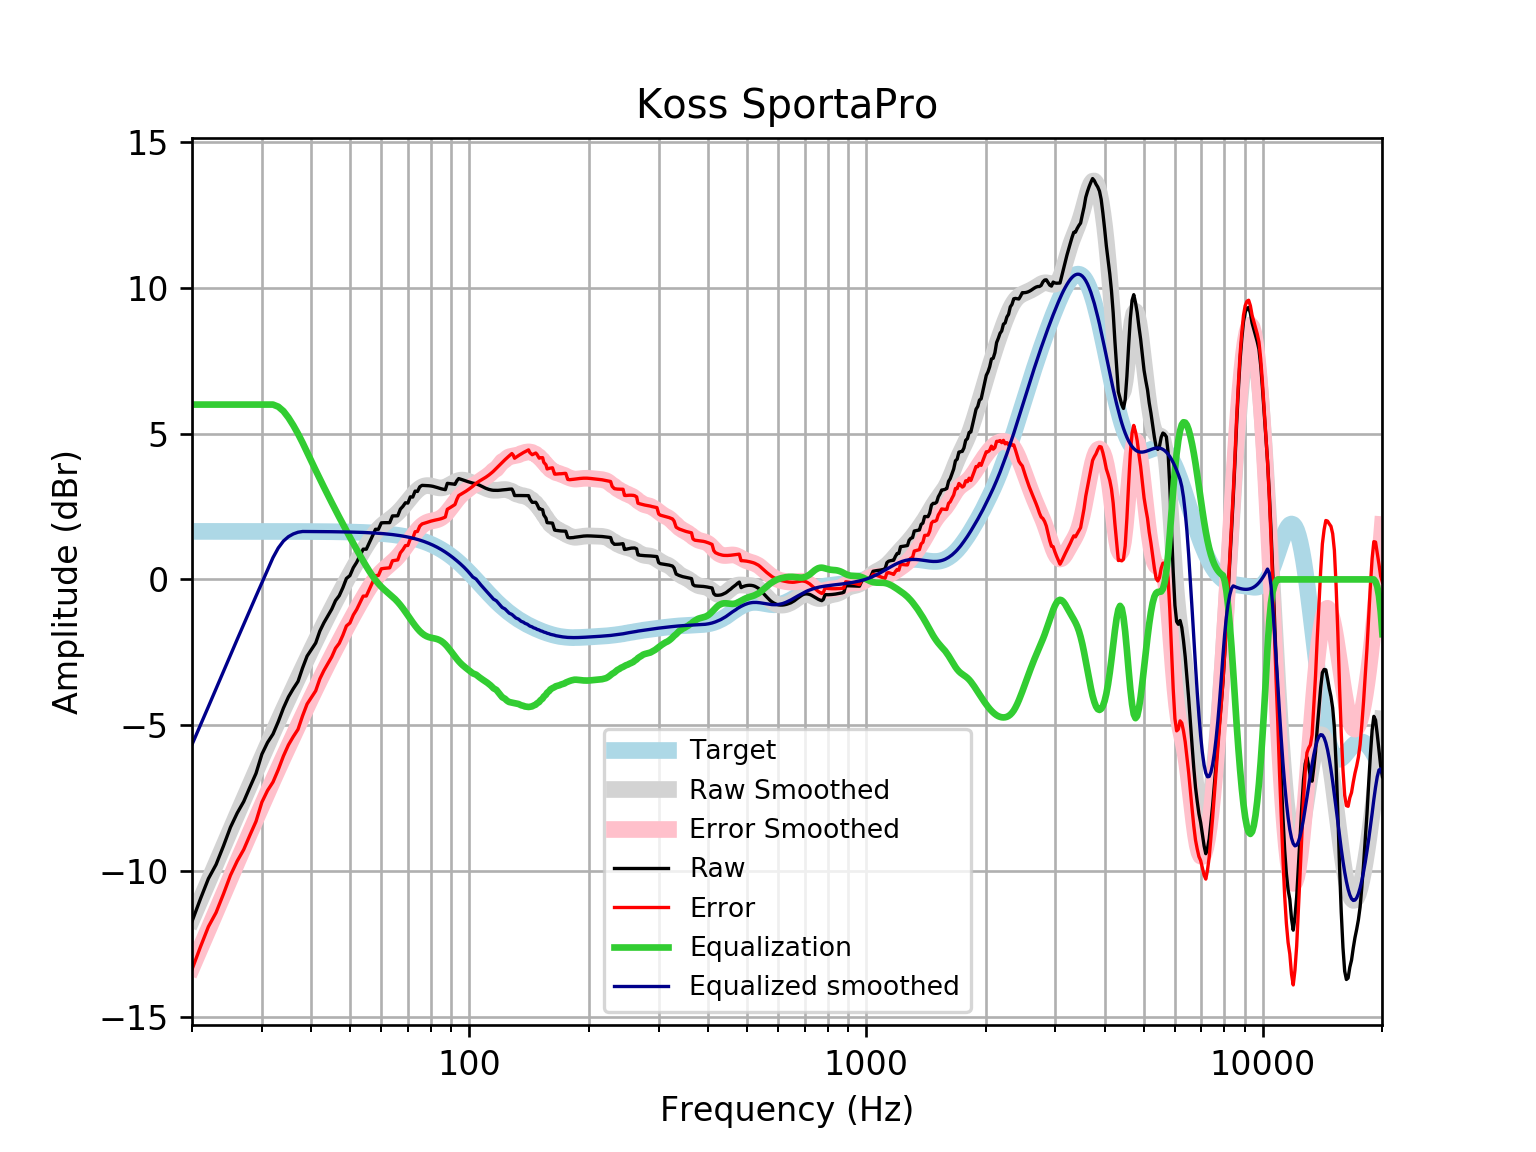

The table this chart was drawn from, first rows:
frequency, raw, error, smoothed, error_smoothed, equalization, equalized_raw, equalized_smoothed, target
20, -11.74, -13.38, -11.67, -13.32, 6, -5.736, -5.667, 1.648
21, -10.97, -12.61, -11, -12.65, 6.0, -4.965, -5.002, 1.648
22, -10.27, -11.92, -10.36, -12.01, 6, -4.267, -4.363, 1.648
23, -9.784, -11.43, -9.748, -11.4, 6, -3.784, -3.748, 1.648
24, -9.152, -10.8, -9.158, -10.81, 6, -3.152, -3.158, 1.648
25, -8.507, -10.15, -8.596, -10.24, 6, -2.507, -2.596, 1.648
26, -8.017, -9.665, -8.057, -9.705, 6, -2.017, -2.057, 1.648
27, -7.624, -9.271, -7.542, -9.189, 6, -1.624, -1.542, 1.648
28, -7.124, -8.771, -7.047, -8.695, 6.0, -1.124, -1.047, 1.647
29, -6.655, -8.303, -6.572, -8.219, 6, -0.6555, -0.5717, 1.647
30, -5.998, -7.646, -6.114, -7.761, 6.0, 0.001572, -0.1141, 1.647
31, -5.598, -7.245, -5.674, -7.321, 6, 0.4023, 0.3259, 1.647
32, -5.308, -6.954, -5.252, -6.898, 6, 0.6924, 0.7483, 1.647
33, -4.881, -6.527, -4.847, -6.493, 5.927, 1.046, 1.08, 1.647
34, -4.414, -6.06, -4.459, -6.105, 5.775, 1.361, 1.317, 1.646
35, -4.034, -5.68, -4.086, -5.732, 5.552, 1.519, 1.467, 1.646
36, -3.749, -5.395, -3.727, -5.372, 5.288, 1.539, 1.561, 1.645
37, -3.501, -5.146, -3.38, -5.025, 4.999, 1.498, 1.619, 1.645
38, -3.035, -4.679, -3.045, -4.689, 4.689, 1.654, 1.644, 1.644
39, -2.632, -4.276, -2.72, -4.364, 4.364, 1.731, 1.644, 1.644
40, -2.407, -4.05, -2.405, -4.048, 4.048, 1.642, 1.643, 1.643
41, -2.181, -3.823, -2.102, -3.744, 3.744, 1.563, 1.642, 1.642
42, -1.771, -3.412, -1.809, -3.45, 3.45, 1.679, 1.641, 1.641
43, -1.486, -3.126, -1.528, -3.168, 3.168, 1.681, 1.64, 1.64
44, -1.253, -2.892, -1.257, -2.896, 2.896, 1.642, 1.639, 1.639
45, -1.021, -2.658, -0.9967, -2.634, 2.634, 1.613, 1.637, 1.637
46, -0.7264, -2.362, -0.7455, -2.381, 2.381, 1.655, 1.635, 1.635
47, -0.5593, -2.193, -0.5029, -2.136, 2.136, 1.577, 1.634, 1.633
48, -0.2847, -1.916, -0.2683, -1.9, 1.9, 1.615, 1.631, 1.631
49, 0.03205, -1.597, -0.04147, -1.67, 1.67, 1.702, 1.629, 1.629
50, 0.1298, -1.496, 0.1778, -1.448, 1.448, 1.578, 1.626, 1.626
51, 0.4033, -1.22, 0.3896, -1.234, 1.234, 1.637, 1.623, 1.623
52, 0.5856, -1.034, 0.5939, -1.026, 1.026, 1.611, 1.62, 1.62
53, 0.8123, -0.8037, 0.7906, -0.8254, 0.8254, 1.638, 1.616, 1.616
54, 1.039, -0.5732, 0.979, -0.6329, 0.6329, 1.672, 1.612, 1.612
55, 1.037, -0.5698, 1.158, -0.4497, 0.4497, 1.487, 1.607, 1.607
56, 1.265, -0.3371, 1.324, -0.2779, 0.2779, 1.543, 1.602, 1.602
57, 1.492, -0.104, 1.476, -0.1201, 0.1201, 1.613, 1.596, 1.596
58, 1.72, 0.13, 1.612, 0.02153, -0.02153, 1.699, 1.59, 1.59
59, 1.72, 0.1365, 1.729, 0.1458, -0.1458, 1.574, 1.583, 1.583
60, 1.941, 0.3647, 1.829, 0.2534, -0.2534, 1.687, 1.576, 1.576
61, 1.947, 0.3789, 1.915, 0.3468, -0.3468, 1.6, 1.568, 1.568
62, 1.947, 0.388, 1.99, 0.4307, -0.4307, 1.516, 1.559, 1.559
63, 1.948, 0.399, 2.06, 0.5105, -0.5105, 1.438, 1.549, 1.549
64, 2.178, 0.6399, 2.13, 0.5916, -0.5916, 1.587, 1.538, 1.538
65, 2.181, 0.6543, 2.206, 0.6786, -0.6786, 1.503, 1.527, 1.527
66, 2.183, 0.669, 2.289, 0.7742, -0.7742, 1.409, 1.514, 1.514
67, 2.412, 0.9106, 2.38, 0.8793, -0.8793, 1.532, 1.501, 1.501
68, 2.506, 1.02, 2.479, 0.9928, -0.9928, 1.514, 1.486, 1.486
69, 2.63, 1.159, 2.583, 1.112, -1.112, 1.518, 1.471, 1.471
70, 2.62, 1.166, 2.689, 1.235, -1.235, 1.384, 1.454, 1.454
71, 2.834, 1.398, 2.793, 1.358, -1.358, 1.476, 1.436, 1.436
72, 2.826, 1.41, 2.892, 1.476, -1.476, 1.349, 1.416, 1.416
73, 3.031, 1.636, 2.983, 1.588, -1.588, 1.443, 1.395, 1.395
74, 3.018, 1.645, 3.062, 1.689, -1.689, 1.329, 1.373, 1.373
75, 3.177, 1.828, 3.126, 1.777, -1.777, 1.4, 1.349, 1.349
76, 3.228, 1.904, 3.174, 1.85, -1.85, 1.377, 1.324, 1.324
77, 3.223, 1.926, 3.205, 1.908, -1.908, 1.315, 1.297, 1.297
78, 3.22, 1.951, 3.219, 1.95, -1.95, 1.27, 1.269, 1.269
79, 3.215, 1.976, 3.219, 1.98, -1.98, 1.235, 1.239, 1.239
... 553 more rows
